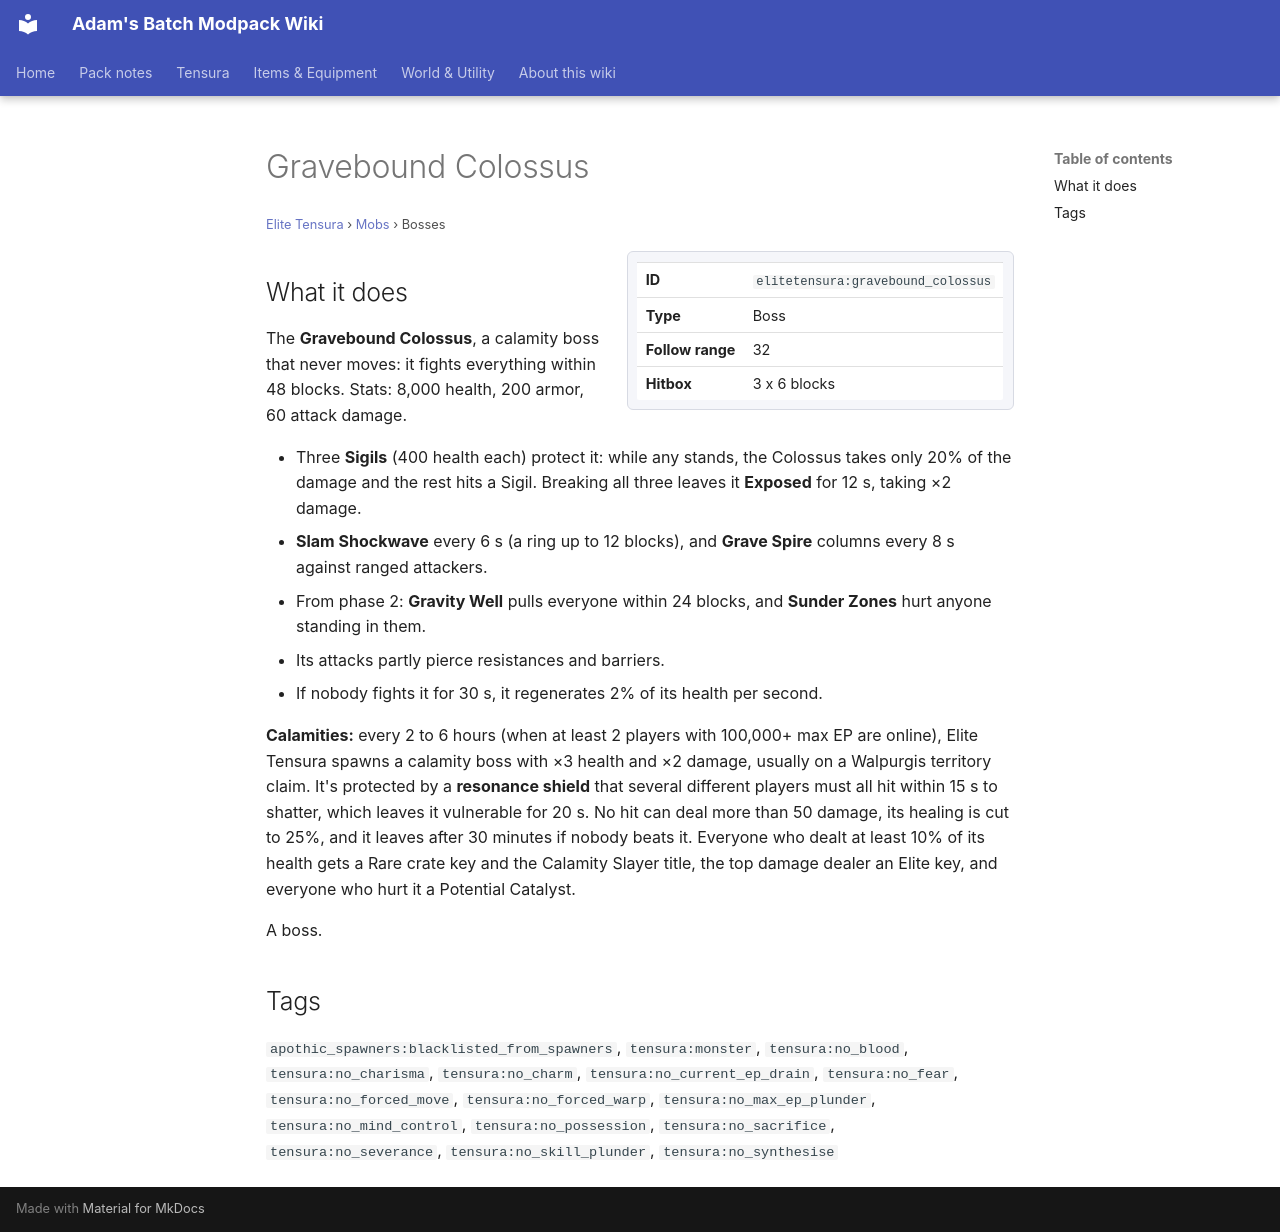

repository: Proteus-Nell/Adams-Batch-MC-Modpack-Wiki · page: elite-tensura/mobs/gravebound-colossus/index.html · generator: mkdocs

# Gravebound Colossus

<small>[Elite Tensura](../index.md) &rsaquo; [Mobs](index.md) &rsaquo; Bosses</small>

<div class="infobox" markdown>

| | |
|---|---|
| **ID** | `elitetensura:gravebound_colossus` |
| **Type** | Boss |
| **Follow range** | 32 |
| **Hitbox** | 3 x 6 blocks |

</div>

## What it does

The **Gravebound Colossus**, a calamity boss that never moves: it fights everything within 48 blocks. Stats: 8,000 health, 200 armor, 60 attack damage.

- Three **Sigils** (400 health each) protect it: while any stands, the Colossus takes only 20% of the damage and the rest hits a Sigil. Breaking all three leaves it **Exposed** for 12 s, taking ×2 damage.
- **Slam Shockwave** every 6 s (a ring up to 12 blocks), and **Grave Spire** columns every 8 s against ranged attackers.
- From phase 2: **Gravity Well** pulls everyone within 24 blocks, and **Sunder Zones** hurt anyone standing in them.
- Its attacks partly pierce resistances and barriers.
- If nobody fights it for 30 s, it regenerates 2% of its health per second.

**Calamities:** every 2 to 6 hours (when at least 2 players with 100,000+ max EP are online), Elite Tensura spawns a calamity boss with ×3 health and ×2 damage, usually on a Walpurgis territory claim. It's protected by a **resonance shield** that several different players must all hit within 15 s to shatter, which leaves it vulnerable for 20 s. No hit can deal more than 50 damage, its healing is cut to 25%, and it leaves after 30 minutes if nobody beats it. Everyone who dealt at least 10% of its health gets a Rare crate key and the Calamity Slayer title, the top damage dealer an Elite key, and everyone who hurt it a Potential Catalyst.

A boss.

## Tags

`apothic_spawners:blacklisted_from_spawners`, `tensura:monster`, `tensura:no_blood`, `tensura:no_charisma`, `tensura:no_charm`, `tensura:no_current_ep_drain`, `tensura:no_fear`, `tensura:no_forced_move`, `tensura:no_forced_warp`, `tensura:no_max_ep_plunder`, `tensura:no_mind_control`, `tensura:no_possession`, `tensura:no_sacrifice`, `tensura:no_severance`, `tensura:no_skill_plunder`, `tensura:no_synthesise`
